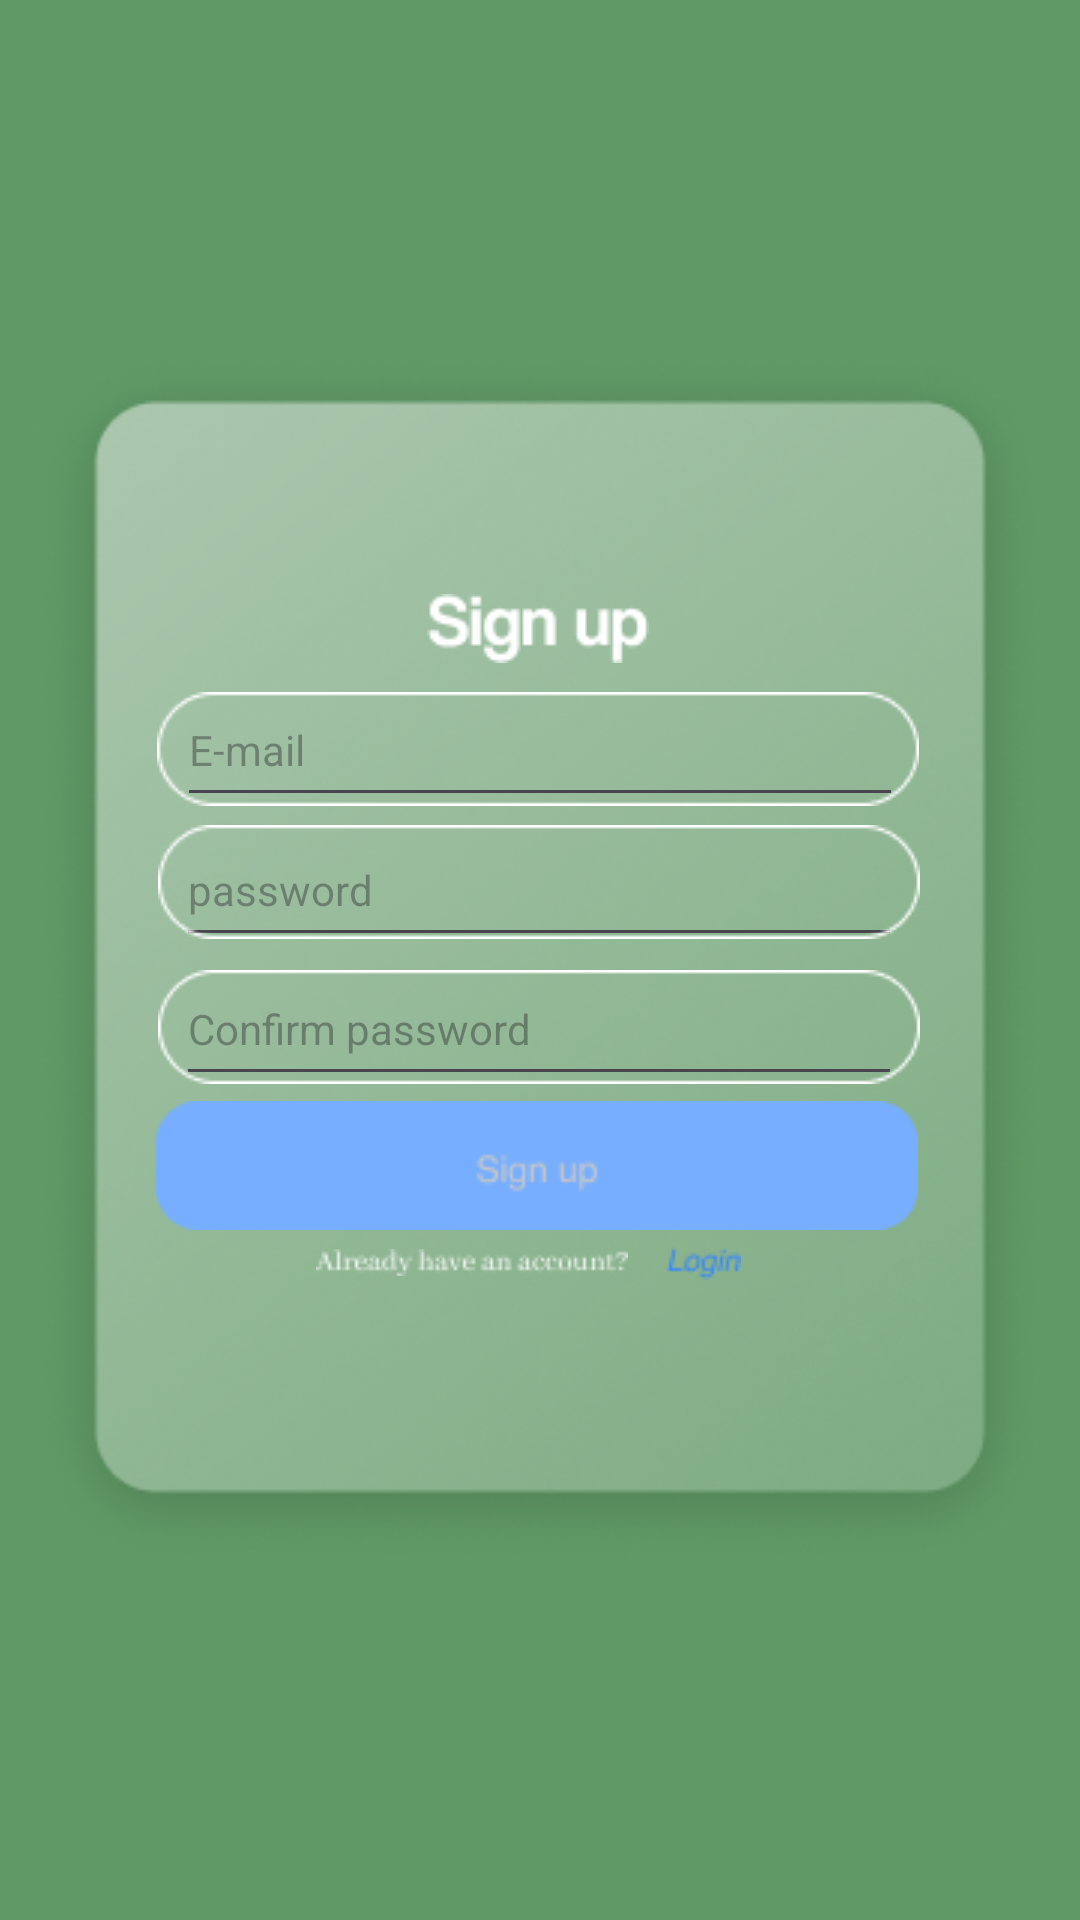

This screen was rendered from an Android layout file. Write that file and the resources it references.
<!-- AndroidManifest.xml: application theme Theme.MouGreen -->
<!-- res/layout/activity_register.xml -->
<?xml version="1.0" encoding="utf-8"?>
<androidx.constraintlayout.widget.ConstraintLayout xmlns:android="http://schemas.android.com/apk/res/android"
    xmlns:app="http://schemas.android.com/apk/res-auto"
    xmlns:tools="http://schemas.android.com/tools"
    android:id="@+id/main"
    android:layout_width="match_parent"
    android:layout_height="match_parent"
    android:background="#609966"
    tools:context=".RegisterActivity">

    <ImageView
        android:id="@+id/rectangles1"
        android:layout_width="match_parent"
        android:layout_height="wrap_content"
        app:layout_constraintBottom_toBottomOf="parent"
        app:layout_constraintEnd_toEndOf="parent"
        app:layout_constraintHorizontal_bias="0.0"
        app:layout_constraintStart_toStartOf="parent"
        app:layout_constraintTop_toTopOf="parent"
        app:layout_constraintVertical_bias="0.498"
        app:srcCompat="@drawable/signup_rectangle_1" />

    <ImageView
        android:id="@+id/login_text_1"
        android:layout_width="wrap_content"
        android:layout_height="wrap_content"
        app:layout_constraintBottom_toBottomOf="parent"
        app:layout_constraintEnd_toEndOf="parent"
        app:layout_constraintHorizontal_bias="0.498"
        app:layout_constraintStart_toStartOf="parent"
        app:layout_constraintTop_toTopOf="parent"
        app:layout_constraintVertical_bias="0.321"
        app:srcCompat="@drawable/signup_up_text" />

    <ImageView
        android:id="@+id/rectangles2"
        android:layout_width="wrap_content"
        android:layout_height="wrap_content"
        app:layout_constraintBottom_toBottomOf="parent"
        app:layout_constraintEnd_toEndOf="parent"
        app:layout_constraintHorizontal_bias="0.493"
        app:layout_constraintStart_toStartOf="parent"
        app:layout_constraintTop_toTopOf="parent"
        app:layout_constraintVertical_bias="0.383"
        app:srcCompat="@drawable/login_rectangle_2" />

    <EditText
        android:id="@+id/email"
        android:layout_width="242dp"
        android:layout_height="48dp"
        android:hint="E-mail"
        android:inputType="textEmailAddress"
        android:lineSpacingExtra="10sp"
        android:textSize="14sp"
        app:layout_constraintBottom_toBottomOf="parent"
        app:layout_constraintEnd_toEndOf="parent"
        app:layout_constraintStart_toStartOf="parent"
        app:layout_constraintTop_toTopOf="parent"
        app:layout_constraintVertical_bias="0.379" />

    <EditText
        android:id="@+id/password"
        android:layout_width="242dp"
        android:layout_height="48dp"
        android:hint="password"
        android:inputType="textPassword"
        android:textSize="14sp"
        app:layout_constraintBottom_toBottomOf="parent"
        app:layout_constraintEnd_toEndOf="parent"
        app:layout_constraintHorizontal_bias="0.496"
        app:layout_constraintStart_toStartOf="parent"
        app:layout_constraintTop_toTopOf="parent"
        app:layout_constraintVertical_bias="0.458" />

    <ImageView
        android:id="@+id/rectangles5"
        android:layout_width="wrap_content"
        android:layout_height="wrap_content"
        app:layout_constraintBottom_toBottomOf="parent"
        app:layout_constraintEnd_toEndOf="parent"
        app:layout_constraintHorizontal_bias="0.496"
        app:layout_constraintStart_toStartOf="parent"
        app:layout_constraintTop_toTopOf="parent"
        app:layout_constraintVertical_bias="0.457"
        app:srcCompat="@drawable/login_rectangle_2" />

    <EditText
        android:id="@+id/confirm_password"
        android:layout_width="242dp"
        android:layout_height="48dp"
        android:hint="Confirm password"
        android:inputType="textPassword"
        android:textSize="14sp"
        app:layout_constraintBottom_toBottomOf="parent"
        app:layout_constraintEnd_toEndOf="parent"
        app:layout_constraintHorizontal_bias="0.496"
        app:layout_constraintStart_toStartOf="parent"
        app:layout_constraintTop_toTopOf="parent"
        app:layout_constraintVertical_bias="0.536" />

    <ImageView
        android:id="@+id/rectangles4"
        android:layout_width="wrap_content"
        android:layout_height="wrap_content"
        app:layout_constraintBottom_toBottomOf="parent"
        app:layout_constraintEnd_toEndOf="parent"
        app:layout_constraintHorizontal_bias="0.496"
        app:layout_constraintStart_toStartOf="parent"
        app:layout_constraintTop_toTopOf="parent"
        app:layout_constraintVertical_bias="0.537"
        app:srcCompat="@drawable/login_rectangle_2" />

    <ImageButton
        android:id="@+id/signupNext"
        android:layout_width="wrap_content"
        android:layout_height="wrap_content"
        android:background="@drawable/signup_confirmation_button"
        app:layout_constraintBottom_toBottomOf="parent"
        app:layout_constraintEnd_toEndOf="parent"
        app:layout_constraintHorizontal_bias="0.489"
        app:layout_constraintStart_toStartOf="parent"
        app:layout_constraintTop_toTopOf="parent"
        app:layout_constraintVertical_bias="0.615" />

    <ImageView
        android:id="@+id/alreadyhaveaccount"
        android:layout_width="wrap_content"
        android:layout_height="wrap_content"
        app:layout_constraintBottom_toBottomOf="parent"
        app:layout_constraintEnd_toEndOf="parent"
        app:layout_constraintHorizontal_bias="0.411"
        app:layout_constraintStart_toStartOf="parent"
        app:layout_constraintTop_toTopOf="parent"
        app:layout_constraintVertical_bias="0.66"
        app:srcCompat="@drawable/signup_already_have_an_account" />

    <ImageButton
        android:id="@+id/tologinmenu"
        android:layout_width="wrap_content"
        android:layout_height="wrap_content"
        android:background="@drawable/signup_login"
        app:layout_constraintBottom_toBottomOf="parent"
        app:layout_constraintEnd_toEndOf="parent"
        app:layout_constraintHorizontal_bias="0.663"
        app:layout_constraintStart_toStartOf="parent"
        app:layout_constraintTop_toTopOf="parent"
        app:layout_constraintVertical_bias="0.661" />

</androidx.constraintlayout.widget.ConstraintLayout>
<!-- resources referenced by this layout -->
<resources>
  <!-- drawable login_rectangle_2: png bitmap (drawable, 717 bytes) -->
  <!-- drawable signup_already_have_an_account: png bitmap (drawable, 804 bytes) -->
  <!-- drawable signup_confirmation_button: png bitmap (drawable, 1344 bytes) -->
  <!-- drawable signup_login: png bitmap (drawable, 587 bytes) -->
  <!-- drawable signup_rectangle_1: png bitmap (drawable, 128467 bytes) -->
  <!-- drawable signup_up_text: png bitmap (drawable, 953 bytes) -->
  <style name="Theme.MouGreen" parent="Base.Theme.MouGreen" />
  <style name="Base.Theme.MouGreen" parent="Theme.Material3.DayNight.NoActionBar">
          
          
      </style>
</resources>
